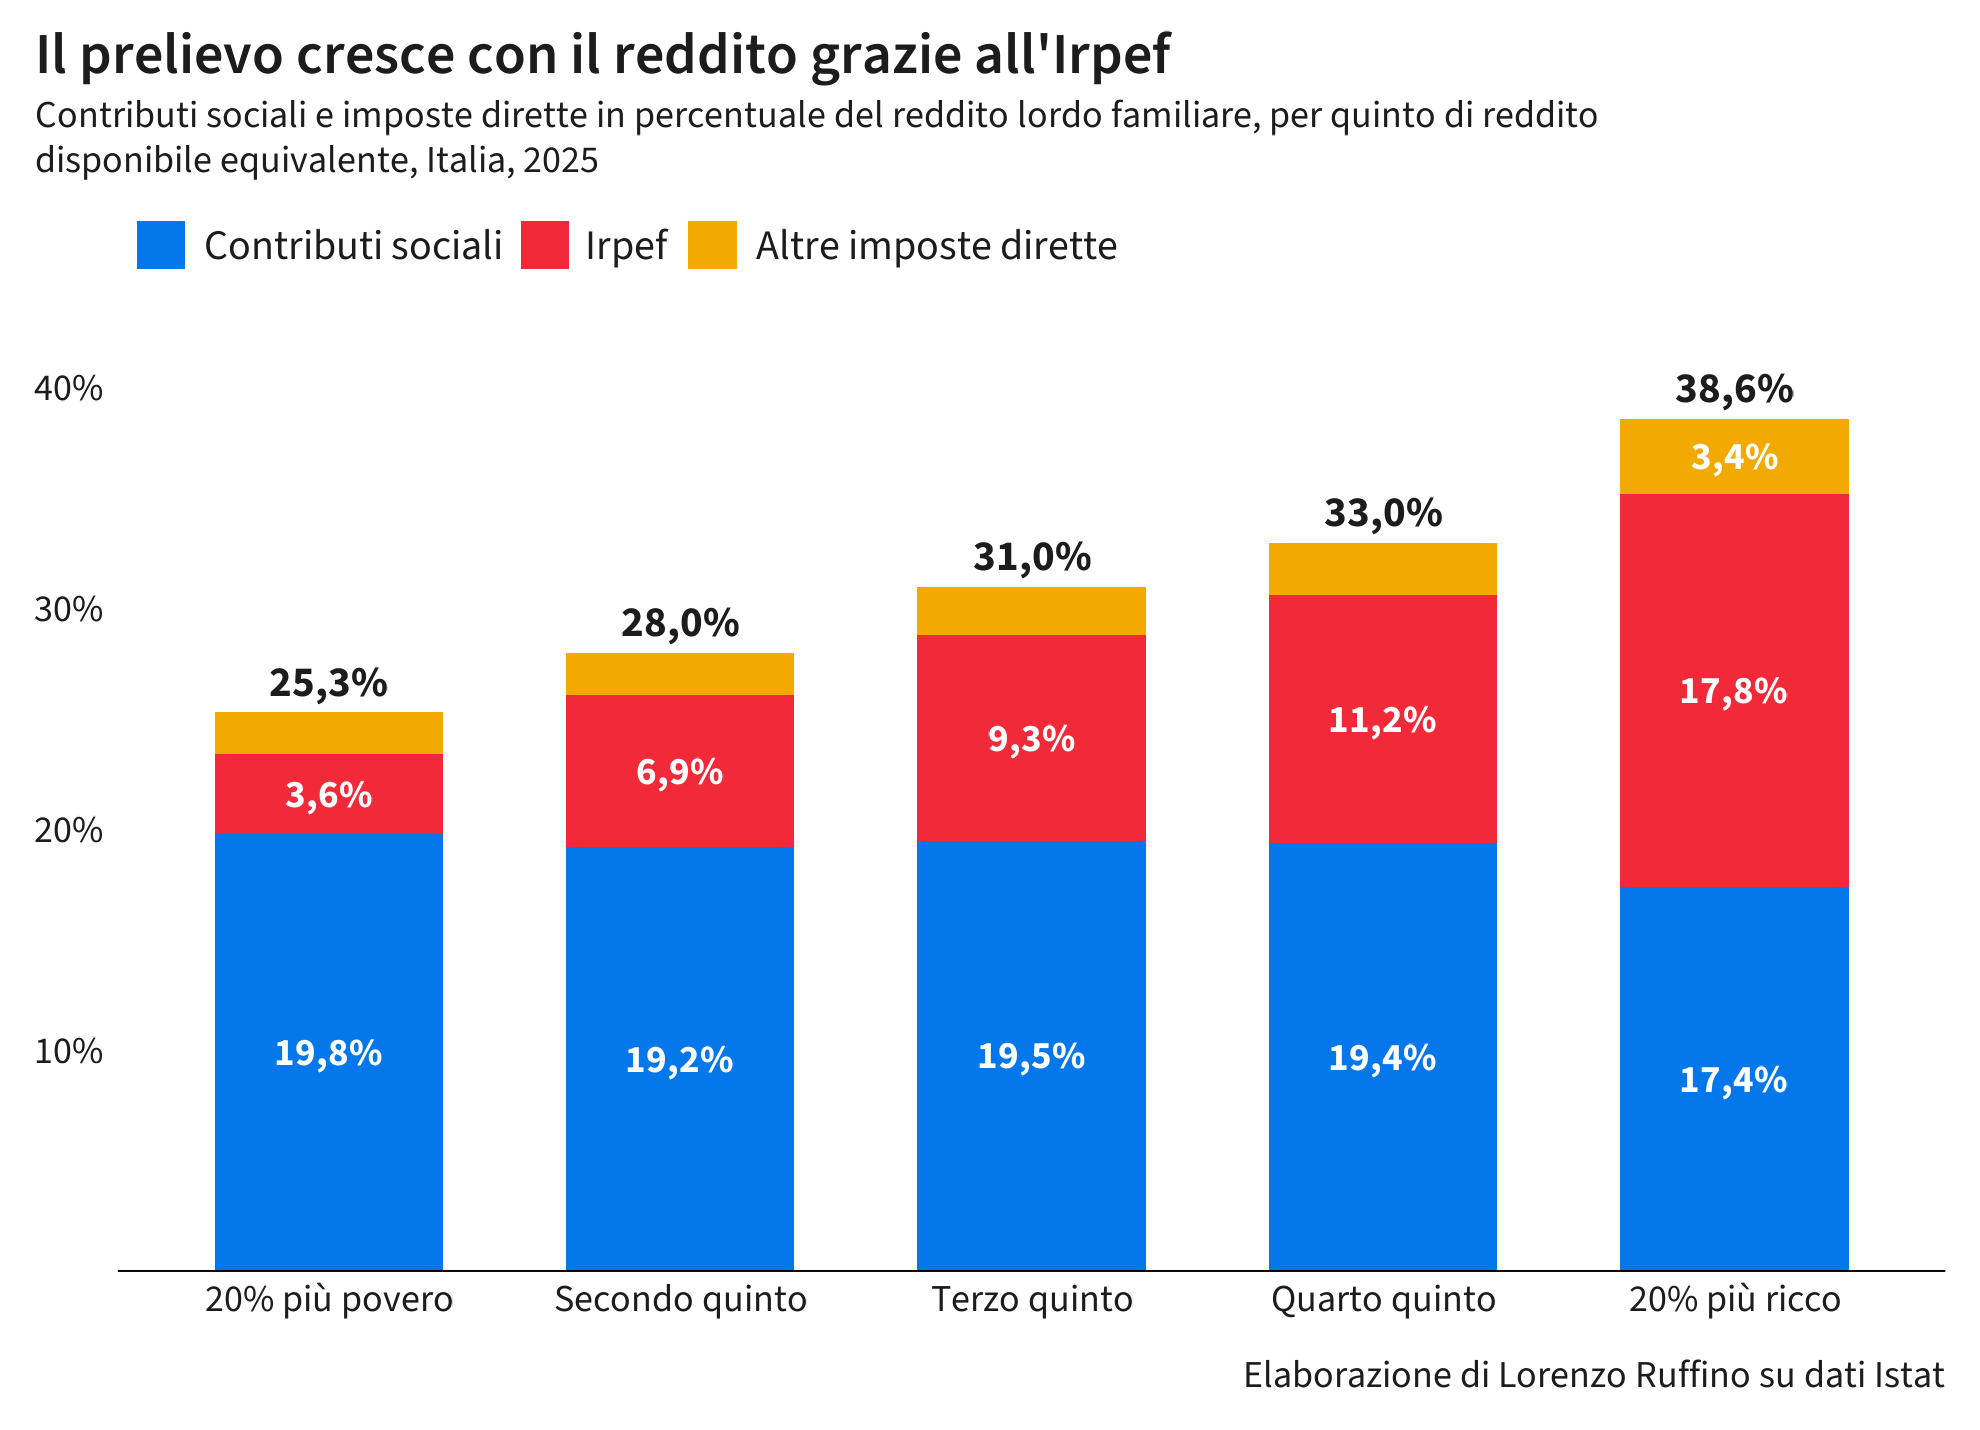

Data behind this chart, as committed beside it:
quinto, contributi_datori, contributi_lavoratori, irpef, altre_imposte, contributi, nome
1, 12.1, 7.7, 3.6, 1.9, 19.8, 20% più povero
2, 12.8, 6.4, 6.9, 1.9, 19.2, Secondo quinto
3, 13.3, 6.2, 9.3, 2.2, 19.5, Terzo quinto
4, 13.3, 6.1, 11.2, 2.4, 19.4, Quarto quinto
5, 11, 6.4, 17.8, 3.4, 17.4, 20% più ricco
